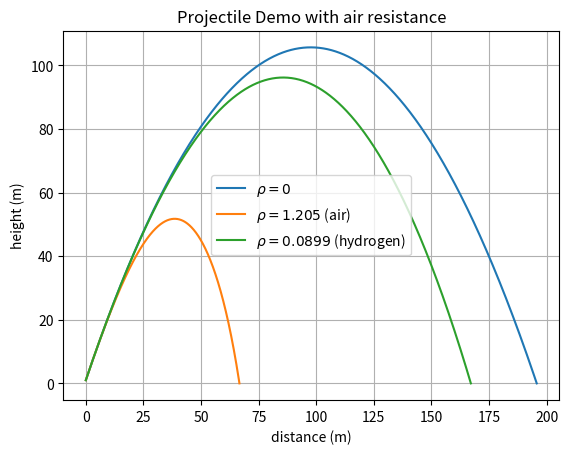

Generate this figure with matplotlib:
import numpy as np
from scipy.integrate import solve_ivp
import matplotlib.pyplot as plt

# https://scipython.com/book2/chapter-8-scipy/examples/a-projectile-with-air-resistance/
# https://en.wikipedia.org/wiki/Projectile_motion
# http://orca.phys.uvic.ca/~tatum/classmechs/class7.pdf
# https://ipython-books.github.io/123-simulating-an-ordinary-differential-equation-with-scipy/
# https://en.wikipedia.org/wiki/Ordinary_differential_equation
# https://github.com/rossant/awesome-math/#ordinary-differential-equations
# http://djm.cc/library/Differential_Equations_Phillips_edited.pdf
# https://physics.stackexchange.com/a/127994
# https://gamedev.stackexchange.com/a/149612

# Physical constants
G = 9.81  # acceleration due to gravity (m/s^2)

r = 0.05  # projectile radius (m)
m = 0.2  # mass (kg)

Cd = 0.47  # drag coefficient of a sphere
A = np.pi * r ** 2  # area (m^2)
rho_air = 1.205  # Air density (kg.m-3) @ NTP
rho_hydrogen = 0.0899  # Air density (kg.m-3) @ STP


def run_demo():
    # Initial speed and launch angle (from the horizontal).
    launch_angle = 65  # deg
    launch_velocity = 50  # m/s
    launch_height = 1.  # m

    run_projectile_resistance_demo(launch_angle, launch_velocity, launch_height)


def run_projectile_resistance_demo(launch_angle, v0, h):
    phi0 = np.radians(launch_angle)

    # Initial conditions
    x0 = 0.
    y0 = h
    Vx0 = v0 * np.cos(phi0)
    Vy0 = v0 * np.sin(phi0)

    u0 = x0, y0, Vx0, Vy0

    # Interval of integration by ODE method up to tf
    t0 = 0
    tf = (Vy0 + np.sqrt(Vy0**2 + 2*G*h)) / G  # time of flight
    steps = 1000
    dt = tf / steps

    # No drag ----------------------------------------------------------------------------------------------------------
    X_ND = []
    Y_ND = []

    for t in range(steps + 1):
        X_ND.append(x0 + Vx0 * dt * t)
        Y_ND.append(y0 + Vy0 * dt * t - 0.5 * G * (dt * t)**2)

    # With drag --------------------------------------------------------------------------------------------------------
    X_WD = []
    Y_WD = []

    # Stop the integration when we hit the target.
    hit_target.terminal = True
    # We must be moving downwards (don't stop before we begin moving upwards!)
    hit_target.direction = -1
    for loop, rho in enumerate([rho_air, rho_hydrogen]):

        # scipy.integrate.solve_ivp(func, t_span, y0, args=() ...)
        # each event occurs at the zeros of a continuous function of time and state
        soln = solve_ivp(deriv, (t0, tf), u0, args=(rho,), dense_output=True, events=(hit_target, max_height))

        # A fine grid of time points from 0 until impact time.
        t = np.linspace(0, soln.t_events[0][0], steps)

        # Retrieve the solution and append
        sol = soln.sol(t)
        X_WD.append(sol[0])
        Y_WD.append(sol[1])

        # print(soln)
        print(f'Density (rho) = {rho}')
        print(f'Time to target = {soln.t_events[0][0]} s')
        print(f'Time to highest point = {soln.t_events[1][0]} s')
        print(f'Range to target, xmax = {X_WD[loop][-1]} m')
        print(f'Maximum height, zmax = {max(Y_WD[loop])} m')
        print()

    # plot the trajectory.
    x = [X_ND] + X_WD
    y = [Y_ND] + Y_WD

    plot(x, y)


def deriv(t, u, rho):
    x, y, Vx, Vy = u
    k = 0.5 * Cd * rho * A  # convenience constant

    Vxy = np.hypot(Vx, Vy)
    ax = -k / m * Vxy * Vx  # acceleration in x direction
    ay = -k / m * Vxy * Vy - G  # acceleration in y direction
    return Vx, Vy, ax, ay


def hit_target(t, u, *args):
    # We've hit the target if the y-coordinate is 0.
    return u[1]


def max_height(t, u, *args):
    # The maximum height is obtained when the y-velocity is zero.
    return u[3]


def plot(x, y):
    fig, ax1 = plt.subplots()

    if isinstance(x[0], list):
        for i in range(len(x)):
            plt.plot(x[i], y[i], label='id %s' % i)
    else:
        plt.plot(x, y)

    ax1.set_title('Projectile Demo with air resistance')
    ax1.set_xlabel('distance (m)')
    ax1.set_ylabel('height (m)')
    ax1.legend(['$\\rho=0$', f'$\\rho={rho_air}$ (air)', f'$\\rho={rho_hydrogen}$ (hydrogen)'])

    plt.grid()
    plt.show()


# Press the green button in the gutter to run the script.
if __name__ == '__main__':
    run_demo()
